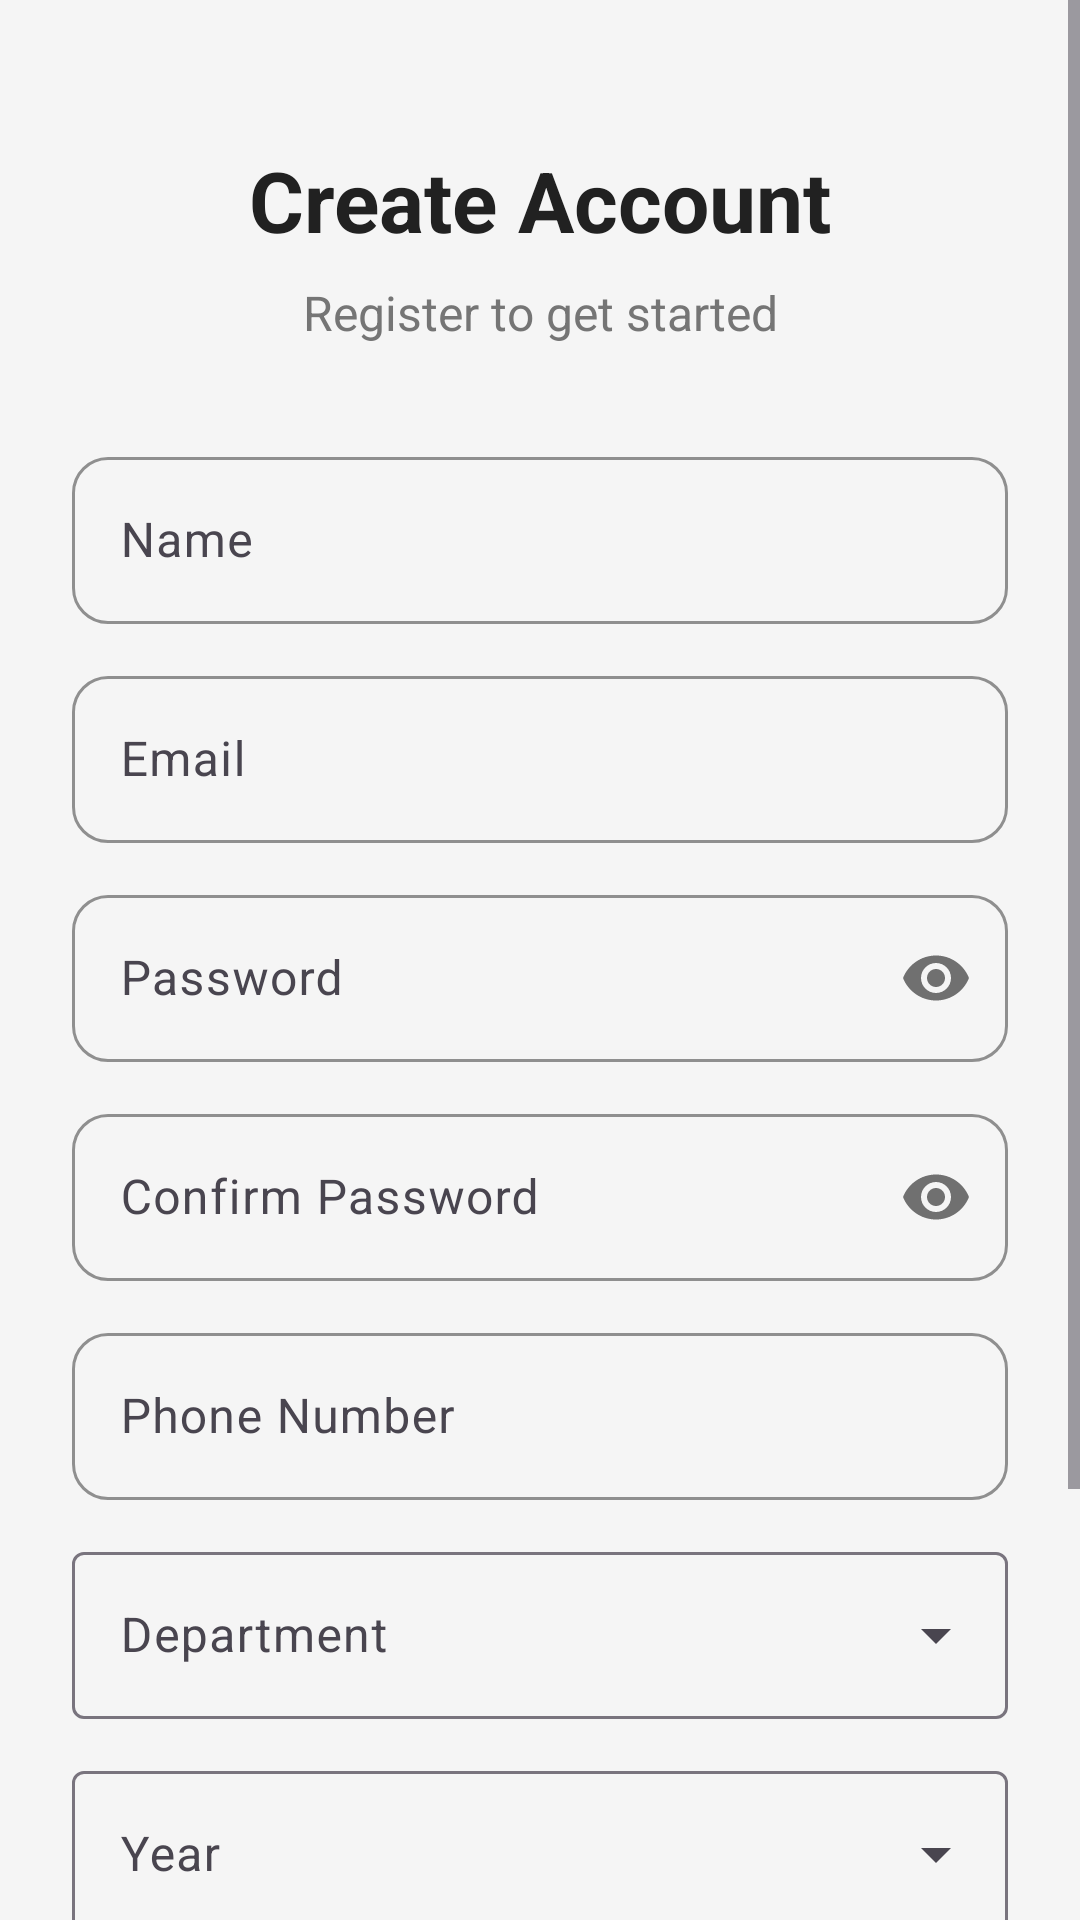

Android layout source for this screen:
<!-- AndroidManifest.xml: activity theme Theme.SkillSwap -->
<!-- res/layout/activity_register.xml -->
<?xml version="1.0" encoding="utf-8"?>
<ScrollView xmlns:android="http://schemas.android.com/apk/res/android"
    xmlns:app="http://schemas.android.com/apk/res-auto"
    android:layout_width="match_parent"
    android:layout_height="match_parent"
    android:fillViewport="true"
    android:background="@color/background">

    <androidx.constraintlayout.widget.ConstraintLayout
        android:layout_width="match_parent"
        android:layout_height="wrap_content"
        android:padding="24dp">

        <TextView
            android:id="@+id/titleTextView"
            android:layout_width="wrap_content"
            android:layout_height="wrap_content"
            android:layout_marginTop="24dp"
            android:text="Create Account"
            android:textColor="@color/text_primary"
            android:textSize="28sp"
            android:textStyle="bold"
            app:layout_constraintEnd_toEndOf="parent"
            app:layout_constraintStart_toStartOf="parent"
            app:layout_constraintTop_toTopOf="parent" />

        <TextView
            android:id="@+id/subtitleTextView"
            android:layout_width="wrap_content"
            android:layout_height="wrap_content"
            android:layout_marginTop="8dp"
            android:text="Register to get started"
            android:textColor="@color/text_secondary"
            android:textSize="16sp"
            app:layout_constraintEnd_toEndOf="parent"
            app:layout_constraintStart_toStartOf="parent"
            app:layout_constraintTop_toBottomOf="@+id/titleTextView" />

        <com.google.android.material.textfield.TextInputLayout
            android:id="@+id/nameInputLayout"
            style="@style/Widget.SkillSwap.TextInputLayout"
            android:layout_width="match_parent"
            android:layout_height="wrap_content"
            android:layout_marginTop="32dp"
            android:hint="@string/name"
            app:layout_constraintTop_toBottomOf="@+id/subtitleTextView">

            <com.google.android.material.textfield.TextInputEditText
                android:id="@+id/nameEditText"
                android:layout_width="match_parent"
                android:layout_height="wrap_content"
                android:inputType="textPersonName" />

        </com.google.android.material.textfield.TextInputLayout>

        <com.google.android.material.textfield.TextInputLayout
            android:id="@+id/emailInputLayout"
            style="@style/Widget.SkillSwap.TextInputLayout"
            android:layout_width="match_parent"
            android:layout_height="wrap_content"
            android:layout_marginTop="12dp"
            android:hint="@string/email"
            app:layout_constraintTop_toBottomOf="@+id/nameInputLayout">

            <com.google.android.material.textfield.TextInputEditText
                android:id="@+id/emailEditText"
                android:layout_width="match_parent"
                android:layout_height="wrap_content"
                android:inputType="textEmailAddress" />

        </com.google.android.material.textfield.TextInputLayout>

        <com.google.android.material.textfield.TextInputLayout
            android:id="@+id/passwordInputLayout"
            style="@style/Widget.SkillSwap.TextInputLayout"
            android:layout_width="match_parent"
            android:layout_height="wrap_content"
            android:layout_marginTop="12dp"
            android:hint="@string/password"
            app:passwordToggleEnabled="true"
            app:layout_constraintTop_toBottomOf="@+id/emailInputLayout">

            <com.google.android.material.textfield.TextInputEditText
                android:id="@+id/passwordEditText"
                android:layout_width="match_parent"
                android:layout_height="wrap_content"
                android:inputType="textPassword" />

        </com.google.android.material.textfield.TextInputLayout>

        <com.google.android.material.textfield.TextInputLayout
            android:id="@+id/confirmPasswordInputLayout"
            style="@style/Widget.SkillSwap.TextInputLayout"
            android:layout_width="match_parent"
            android:layout_height="wrap_content"
            android:layout_marginTop="12dp"
            android:hint="@string/confirm_password"
            app:passwordToggleEnabled="true"
            app:layout_constraintTop_toBottomOf="@+id/passwordInputLayout">

            <com.google.android.material.textfield.TextInputEditText
                android:id="@+id/confirmPasswordEditText"
                android:layout_width="match_parent"
                android:layout_height="wrap_content"
                android:inputType="textPassword" />

        </com.google.android.material.textfield.TextInputLayout>

        <com.google.android.material.textfield.TextInputLayout
            android:id="@+id/phoneInputLayout"
            style="@style/Widget.SkillSwap.TextInputLayout"
            android:layout_width="match_parent"
            android:layout_height="wrap_content"
            android:layout_marginTop="12dp"
            android:hint="@string/phone"
            app:layout_constraintTop_toBottomOf="@+id/confirmPasswordInputLayout">

            <com.google.android.material.textfield.TextInputEditText
                android:id="@+id/phoneEditText"
                android:layout_width="match_parent"
                android:layout_height="wrap_content"
                android:inputType="phone" />

        </com.google.android.material.textfield.TextInputLayout>

        <com.google.android.material.textfield.TextInputLayout
            android:id="@+id/departmentInputLayout"
            style="@style/Widget.Material3.TextInputLayout.OutlinedBox.ExposedDropdownMenu"
            android:layout_width="match_parent"
            android:layout_height="wrap_content"
            android:layout_marginTop="12dp"
            android:hint="@string/department"
            app:layout_constraintTop_toBottomOf="@+id/phoneInputLayout">

            <AutoCompleteTextView
                android:id="@+id/departmentAutoComplete"
                android:layout_width="match_parent"
                android:layout_height="wrap_content"
                android:inputType="none" />

        </com.google.android.material.textfield.TextInputLayout>

        <com.google.android.material.textfield.TextInputLayout
            android:id="@+id/yearInputLayout"
            style="@style/Widget.Material3.TextInputLayout.OutlinedBox.ExposedDropdownMenu"
            android:layout_width="match_parent"
            android:layout_height="wrap_content"
            android:layout_marginTop="12dp"
            android:hint="@string/year"
            app:layout_constraintTop_toBottomOf="@+id/departmentInputLayout">

            <AutoCompleteTextView
                android:id="@+id/yearAutoComplete"
                android:layout_width="match_parent"
                android:layout_height="wrap_content"
                android:inputType="none" />

        </com.google.android.material.textfield.TextInputLayout>

        <com.google.android.material.button.MaterialButton
            android:id="@+id/registerButton"
            style="@style/Widget.SkillSwap.Button"
            android:layout_width="match_parent"
            android:layout_height="56dp"
            android:layout_marginTop="32dp"
            android:text="@string/register"
            android:textSize="16sp"
            app:layout_constraintTop_toBottomOf="@+id/yearInputLayout" />

        <LinearLayout
            android:layout_width="wrap_content"
            android:layout_height="wrap_content"
            android:layout_marginTop="24dp"
            android:layout_marginBottom="24dp"
            android:orientation="horizontal"
            app:layout_constraintBottom_toBottomOf="parent"
            app:layout_constraintEnd_toEndOf="parent"
            app:layout_constraintStart_toStartOf="parent"
            app:layout_constraintTop_toBottomOf="@+id/registerButton">

            <TextView
                android:layout_width="wrap_content"
                android:layout_height="wrap_content"
                android:text="@string/already_have_account"
                android:textColor="@color/text_secondary"
                android:textSize="14sp" />

            <TextView
                android:id="@+id/loginTextView"
                android:layout_width="wrap_content"
                android:layout_height="wrap_content"
                android:layout_marginStart="4dp"
                android:text="@string/login"
                android:textColor="@color/primary"
                android:textSize="14sp"
                android:textStyle="bold" />

        </LinearLayout>

        <ProgressBar
            android:id="@+id/progressBar"
            android:layout_width="wrap_content"
            android:layout_height="wrap_content"
            android:visibility="gone"
            app:layout_constraintBottom_toBottomOf="parent"
            app:layout_constraintEnd_toEndOf="parent"
            app:layout_constraintStart_toStartOf="parent"
            app:layout_constraintTop_toTopOf="parent" />

    </androidx.constraintlayout.widget.ConstraintLayout>

</ScrollView>
<!-- resources referenced by this layout -->
<resources>
  <color name="background">#F5F5F5</color>
  <color name="primary">#6C63FF</color>
  <color name="text_primary">#212121</color>
  <color name="text_secondary">#757575</color>
  <string name="already_have_account">Already have an account?</string>
  <string name="confirm_password">Confirm Password</string>
  <string name="department">Department</string>
  <string name="email">Email</string>
  <string name="login">Login</string>
  <string name="name">Name</string>
  <string name="password">Password</string>
  <string name="phone">Phone Number</string>
  <string name="register">Register</string>
  <string name="year">Year</string>
  <style name="Widget.SkillSwap.Button" parent="Widget.Material3.Button">
          <item name="android:textColor">@color/white</item>
          <item name="backgroundTint">@color/primary</item>
          <item name="cornerRadius">12dp</item>
      </style>
  <style name="Widget.SkillSwap.TextInputLayout" parent="Widget.Material3.TextInputLayout.OutlinedBox">
          <item name="boxStrokeColor">@color/primary</item>
          <item name="hintTextColor">@color/primary</item>
          <item name="boxCornerRadiusTopStart">12dp</item>
          <item name="boxCornerRadiusTopEnd">12dp</item>
          <item name="boxCornerRadiusBottomStart">12dp</item>
          <item name="boxCornerRadiusBottomEnd">12dp</item>
      </style>
  <style name="Theme.SkillSwap" parent="Theme.Material3.Light.NoActionBar">
          <item name="colorPrimary">@color/primary</item>
          <item name="colorPrimaryDark">@color/primary_dark</item>
          <item name="colorAccent">@color/secondary</item>
          <item name="android:colorBackground">@color/background</item>
          <item name="android:statusBarColor">@color/primary</item>
          <item name="android:windowBackground">@color/background</item>
      </style>
  <color name="white">#FFFFFF</color>
  <color name="primary_dark">#5A52E0</color>
  <color name="secondary">#FF6584</color>
</resources>
